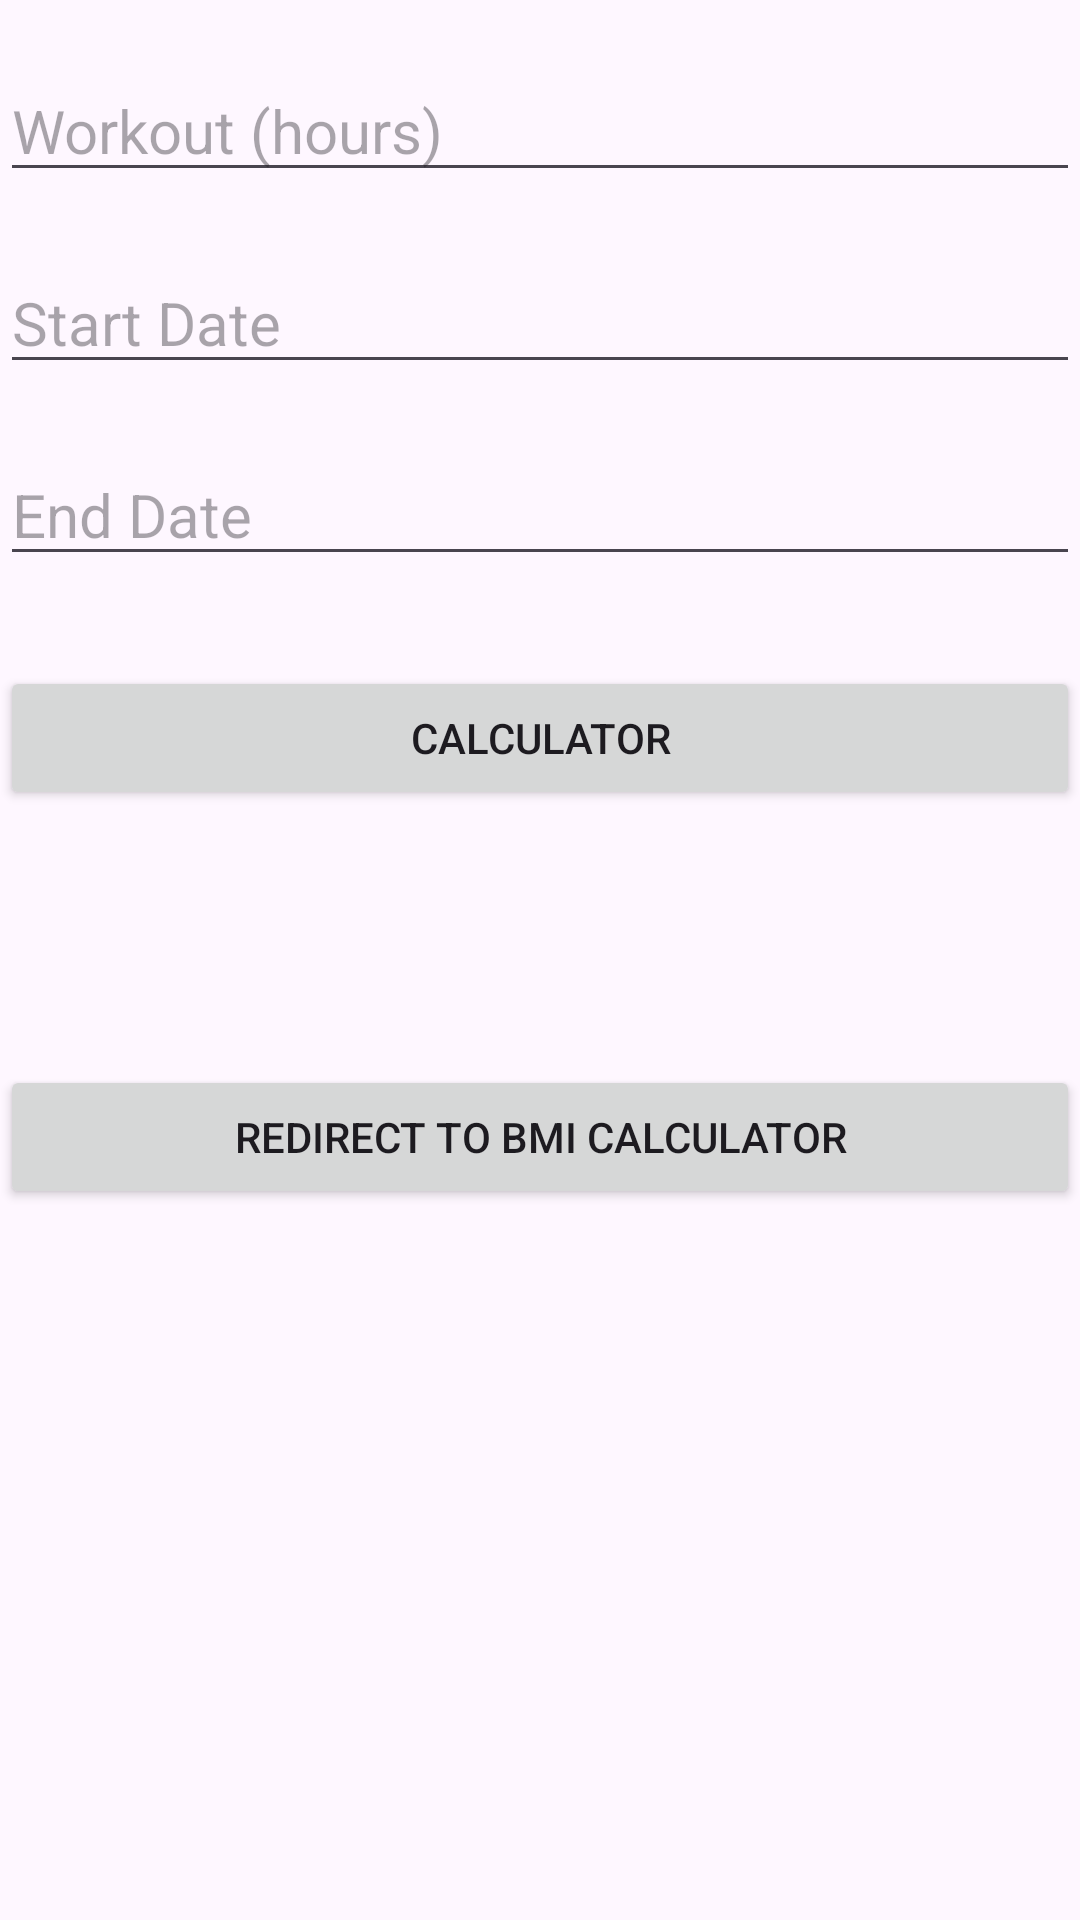

Here is an Android app screen rendered from its layout file. Give the layout XML and the strings, colors and styles it references.
<!-- AndroidManifest.xml: application theme Theme.FitHubApp -->
<!-- res/layout/activity_growth.xml -->
<?xml version="1.0" encoding="utf-8"?>
<androidx.constraintlayout.widget.ConstraintLayout xmlns:android="http://schemas.android.com/apk/res/android"
    xmlns:app="http://schemas.android.com/apk/res-auto"
    xmlns:tools="http://schemas.android.com/tools"
    android:layout_width="match_parent"
    android:layout_height="match_parent"
    tools:context=".Growth">

    <EditText
        android:id="@+id/editTextWorkoutHours"
        android:layout_width="0dp"
        android:layout_height="wrap_content"
        android:layout_marginTop="20dp"
        android:hint="Workout (hours)"
        android:textSize="20sp"
        app:layout_constraintEnd_toEndOf="parent"
        app:layout_constraintStart_toStartOf="parent"
        app:layout_constraintTop_toTopOf="parent" />

    <EditText
        android:id="@+id/editTextStartDate"
        android:layout_width="0dp"
        android:layout_height="wrap_content"
        android:layout_marginTop="20dp"
        android:hint="Start Date"
        android:inputType="date"
        android:textSize="20sp"
        app:layout_constraintEnd_toEndOf="parent"
        app:layout_constraintStart_toStartOf="parent"
        app:layout_constraintTop_toBottomOf="@+id/editTextWorkoutHours" />

    <EditText
        android:id="@+id/editTextEndDate"
        android:layout_width="0dp"
        android:layout_height="wrap_content"
        android:layout_marginTop="20dp"
        android:hint="End Date"
        android:inputType="date"
        android:textSize="20sp"
        app:layout_constraintEnd_toEndOf="parent"
        app:layout_constraintStart_toStartOf="parent"
        app:layout_constraintTop_toBottomOf="@+id/editTextStartDate" />

    <Button
        android:id="@+id/CalculateBTN"
        android:layout_width="0dp"
        android:layout_height="wrap_content"
        android:text="Calculator"
        android:layout_marginTop="30dp"
        app:layout_constraintEnd_toEndOf="parent"
        app:layout_constraintStart_toStartOf="parent"
        app:layout_constraintTop_toBottomOf="@+id/editTextEndDate" />


    <TextView
        android:id="@+id/TotalTV"
        android:layout_width="0dp"
        android:layout_height="40dp"
        android:layout_marginTop="25dp"
        app:layout_constraintEnd_toEndOf="parent"
        app:layout_constraintStart_toStartOf="parent"
        app:layout_constraintTop_toBottomOf="@+id/CalculateBTN" />

    <Button
        android:id="@+id/RedirectToBMI"
        android:layout_width="0dp"
        android:layout_height="wrap_content"
        android:layout_marginTop="20dp"
        android:onClick="OnclickRedirectToBMI"
        android:text="Redirect to BMI Calculator"
        app:layout_constraintEnd_toEndOf="parent"
        app:layout_constraintStart_toStartOf="parent"
        app:layout_constraintTop_toBottomOf="@+id/TotalTV" />

</androidx.constraintlayout.widget.ConstraintLayout>
<!-- resources referenced by this layout -->
<resources>
  <style name="Theme.FitHubApp" parent="Base.Theme.FitHubApp" />
  <style name="Base.Theme.FitHubApp" parent="Theme.Material3.DayNight.NoActionBar">
          
          
      </style>
</resources>
